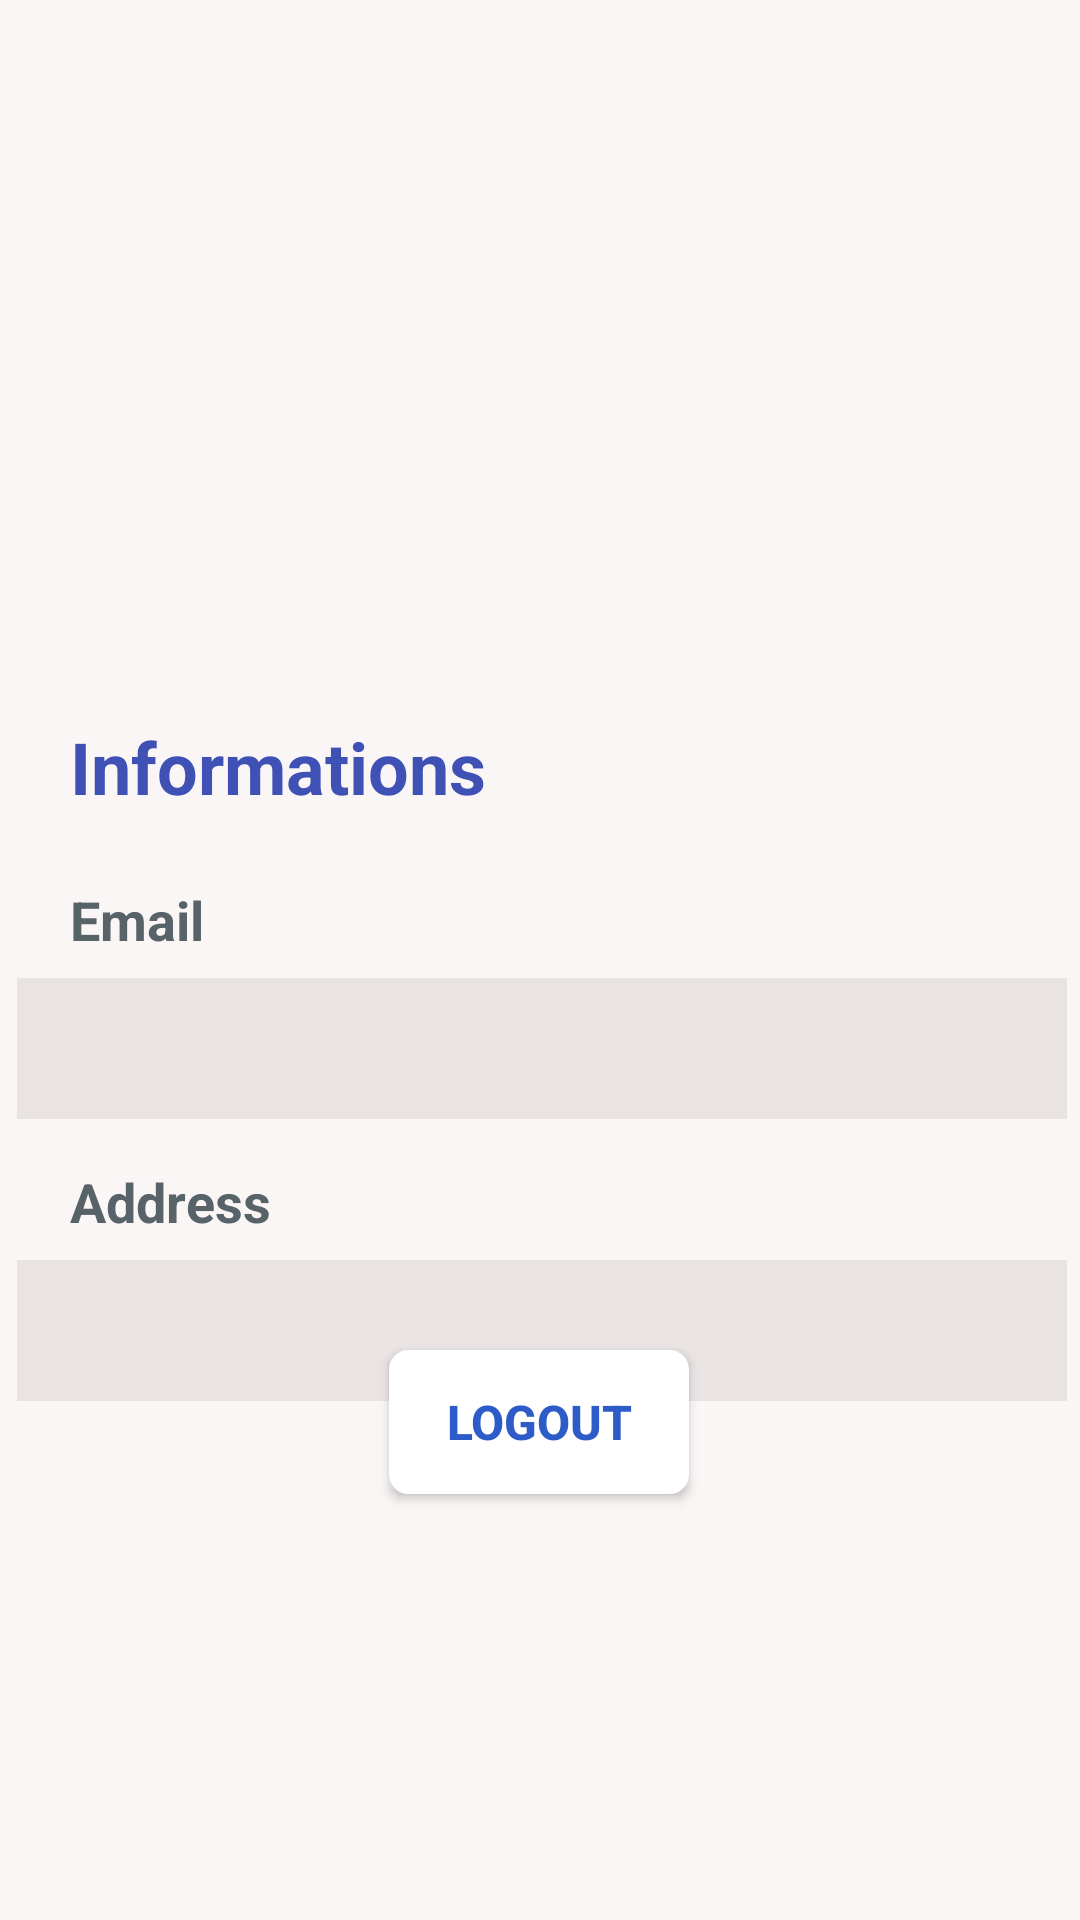

Android layout source for this screen:
<!-- AndroidManifest.xml: application theme AppTheme -->
<!-- res/layout/fragment_profile.xml -->
<?xml version="1.0" encoding="utf-8"?>
<FrameLayout xmlns:android="http://schemas.android.com/apk/res/android"
    xmlns:app="http://schemas.android.com/apk/res-auto"
    xmlns:tools="http://schemas.android.com/tools"
    android:layout_width="match_parent"
    android:layout_height="match_parent"
    tools:context=".fragments.ProfileFragment">

    <android.support.constraint.ConstraintLayout
        android:layout_width="match_parent"
        android:layout_height="match_parent">

        <android.support.constraint.ConstraintLayout
            android:layout_width="match_parent"
            android:layout_height="match_parent"
            android:background="@color/whiteBackground"
            android:paddingBottom="70dp"
            tools:layout_editor_absoluteX="108dp"
            tools:layout_editor_absoluteY="496dp">

            <Button
                android:id="@+id/profile_btn_logout"
                style="@style/Widget.AppCompat.Button.Colored"
                android:layout_width="100dp"
                android:layout_height="wrap_content"
                android:layout_gravity="center_horizontal"
                android:layout_marginStart="8dp"
                android:layout_marginEnd="8dp"
                android:layout_marginBottom="72dp"
                android:background="@drawable/border_btn"
                android:shadowColor="#F2F2F2"
                android:text="Logout"
                android:textColor="#2D5CC9"
                android:textColorHighlight="#2D5CC9"
                android:textSize="16sp"
                android:textStyle="bold"
                app:layout_constraintBottom_toBottomOf="parent"
                app:layout_constraintEnd_toEndOf="parent"
                app:layout_constraintHorizontal_bias="0.498"
                app:layout_constraintStart_toStartOf="parent" />

            <TextView
                android:id="@+id/profile_dob"
                android:layout_width="350dp"
                android:layout_height="47dp"
                android:layout_marginStart="8dp"
                android:layout_marginEnd="8dp"
                android:background="#E9E3E3"
                android:gravity="start|center_vertical"
                android:padding="8dp"
                android:textColor="#586269"
                android:textSize="18sp"
                android:textStyle="bold"
                app:layout_constraintEnd_toEndOf="parent"
                app:layout_constraintHorizontal_bias="0.444"
                app:layout_constraintStart_toStartOf="parent"
                app:layout_constraintTop_toBottomOf="@+id/textView10" />

            <TextView
                android:id="@+id/profile_email"
                android:layout_width="350dp"
                android:layout_height="47dp"
                android:layout_marginStart="8dp"
                android:layout_marginEnd="8dp"
                android:background="#E9E3E3"
                android:gravity="start|center_vertical"
                android:padding="8dp"
                android:textColor="#586269"
                android:textSize="18sp"
                android:textStyle="bold"
                app:layout_constraintEnd_toEndOf="parent"
                app:layout_constraintHorizontal_bias="0.444"
                app:layout_constraintStart_toStartOf="parent"
                app:layout_constraintTop_toBottomOf="@+id/textView12" />

            <TextView
                android:id="@+id/textView12"
                android:layout_width="172dp"
                android:layout_height="39dp"
                android:layout_marginStart="8dp"
                android:layout_marginTop="12dp"
                android:layout_marginEnd="8dp"
                android:gravity="start|center_vertical"
                android:text="Email "
                android:textColor="#586269"
                android:textSize="18sp"
                android:textStyle="bold"
                app:layout_constraintEnd_toEndOf="parent"
                app:layout_constraintHorizontal_bias="0.089"
                app:layout_constraintStart_toStartOf="parent"
                app:layout_constraintTop_toBottomOf="@+id/textView7" />

            <ImageView
                android:id="@+id/imageView5"
                android:layout_width="103dp"
                android:layout_height="104dp"
                android:layout_marginTop="40dp"
                android:layout_marginEnd="8dp"
                android:src="@drawable/default_avatar"
                app:layout_constraintEnd_toEndOf="parent"
                app:layout_constraintHorizontal_bias="0.513"
                app:layout_constraintStart_toStartOf="parent"
                app:layout_constraintTop_toTopOf="parent"
                app:srcCompat="@drawable/default_user" />

            <TextView
                android:id="@+id/profile_username"
                android:layout_width="173dp"
                android:layout_height="58dp"
                android:layout_marginStart="8dp"
                android:layout_marginTop="12dp"
                android:layout_marginEnd="8dp"
                android:editable="false"
                android:gravity="center"
                android:textColor="@color/textMainColor"
                android:textSize="24sp"
                android:textStyle="bold"
                app:layout_constraintEnd_toEndOf="parent"
                app:layout_constraintStart_toStartOf="parent"
                app:layout_constraintTop_toBottomOf="@+id/imageView5" />

            <TextView
                android:id="@+id/textView10"
                android:layout_width="172dp"
                android:layout_height="39dp"
                android:layout_marginStart="8dp"
                android:layout_marginTop="8dp"
                android:layout_marginEnd="8dp"
                android:gravity="start|center_vertical"
                android:text="Address"
                android:textColor="#586269"
                android:textSize="18sp"
                android:textStyle="bold"
                app:layout_constraintEnd_toEndOf="parent"
                app:layout_constraintHorizontal_bias="0.089"
                app:layout_constraintStart_toStartOf="parent"
                app:layout_constraintTop_toBottomOf="@+id/profile_email" />

            <TextView
                android:id="@+id/textView7"
                android:layout_width="172dp"
                android:layout_height="39dp"
                android:layout_marginStart="8dp"
                android:layout_marginTop="92dp"
                android:layout_marginEnd="8dp"
                android:gravity="start|center_vertical"
                android:text="Informations"
                android:textColor="#3F51B5"
                android:textSize="24sp"
                android:textStyle="bold"
                app:layout_constraintEnd_toEndOf="parent"
                app:layout_constraintHorizontal_bias="0.089"
                app:layout_constraintStart_toStartOf="parent"
                app:layout_constraintTop_toBottomOf="@+id/imageView5" />

        </android.support.constraint.ConstraintLayout>
    </android.support.constraint.ConstraintLayout>

</FrameLayout>
<!-- resources referenced by this layout -->
<resources>
  <color name="textMainColor">#706464</color>
  <color name="whiteBackground">#FAF6F6</color>
  <!-- drawable border_btn (drawable-hdpi) -->
  <?xml version="1.0" encoding="utf-8"?>
  <shape xmlns:android="http://schemas.android.com/apk/res/android"
      android:shape="rectangle">
      <solid android:color="#FFF"></solid>
      <corners android:radius="5dp" />
      <stroke android:width="10px" android:color="#FFFFFF" />
  </shape>
  <style name="AppTheme" parent="Theme.AppCompat">
          
          <item name="colorPrimary">@color/colorPrimary</item>
          <item name="colorPrimaryDark">@color/colorPrimaryDark</item>
          <item name="colorAccent">@color/colorAccent</item>
      </style>
  <color name="colorPrimary">#008577</color>
  <color name="colorPrimaryDark">#00574B</color>
  <color name="colorAccent">#D81B60</color>
</resources>
